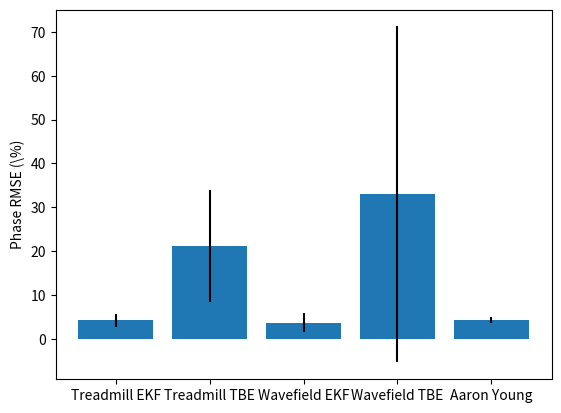

Write the Python code that produced this figure.
import numpy as np
import matplotlib.pyplot as plt

# From Xval
phase_RMSE_EKF_xVal_mean = 0.0153
phase_RMSE_EKF_xVal_stdev = 0.0079

phase_RMSE_TBE_xVal_mean = 0.0209
phase_RMSE_TBE_xVal_stdev = 0.0190

phase_RMSE_noRamp_xVal_mean = 0.0167
phase_RMSE_noRamp_xVal_stdev = 0.0094

# From live tests

phase_RMSE_EKF_treadmill_mean = 0.0422
phase_RMSE_EKF_treadmill_stdev = 0.0157

phase_RMSE_TBE_treadmill_mean = 0.2126
phase_RMSE_TBE_treadmill_stdev = 0.1274


phase_RMSE_EKF_wavefield_mean = 0.0373
phase_RMSE_EKF_wavefield_stdev = 0.0222

phase_RMSE_TBE_wavefield_mean = 0.3293
phase_RMSE_TBE_wavefield_stdev = 0.3829

# From Aaron Young
phase_RMSE_AYoung_CNN_mean = 0.0437
phase_RMSE_AYoung_CNN_stdev = 0.0068



testNames = ['Treadmill EKF','Treadmill TBE','Wavefield EKF','Wavefield TBE','Aaron Young']
x_pos = np.arange(len(testNames))

means_live = [phase_RMSE_EKF_treadmill_mean, phase_RMSE_TBE_treadmill_mean, \
	phase_RMSE_EKF_wavefield_mean, phase_RMSE_TBE_wavefield_mean, phase_RMSE_AYoung_CNN_mean]
means_live = 100 * np.array(means_live)

stdevs_live = [phase_RMSE_EKF_treadmill_stdev, phase_RMSE_TBE_treadmill_stdev, \
	phase_RMSE_EKF_wavefield_stdev, phase_RMSE_TBE_wavefield_stdev, phase_RMSE_AYoung_CNN_stdev]

stdevs_live = 100 * np.array(stdevs_live)

print(means_live)
print(stdevs_live)

fig, ax = plt.subplots()
ax.bar(x_pos, height=means_live, yerr=stdevs_live, align='center', ecolor='black')
ax.set_ylabel('Phase RMSE (\%)')
ax.set_xticks(x_pos)
ax.set_xticklabels(testNames)
plt.savefig('phaseRMSEComp_live_raw.svg')
plt.show()












